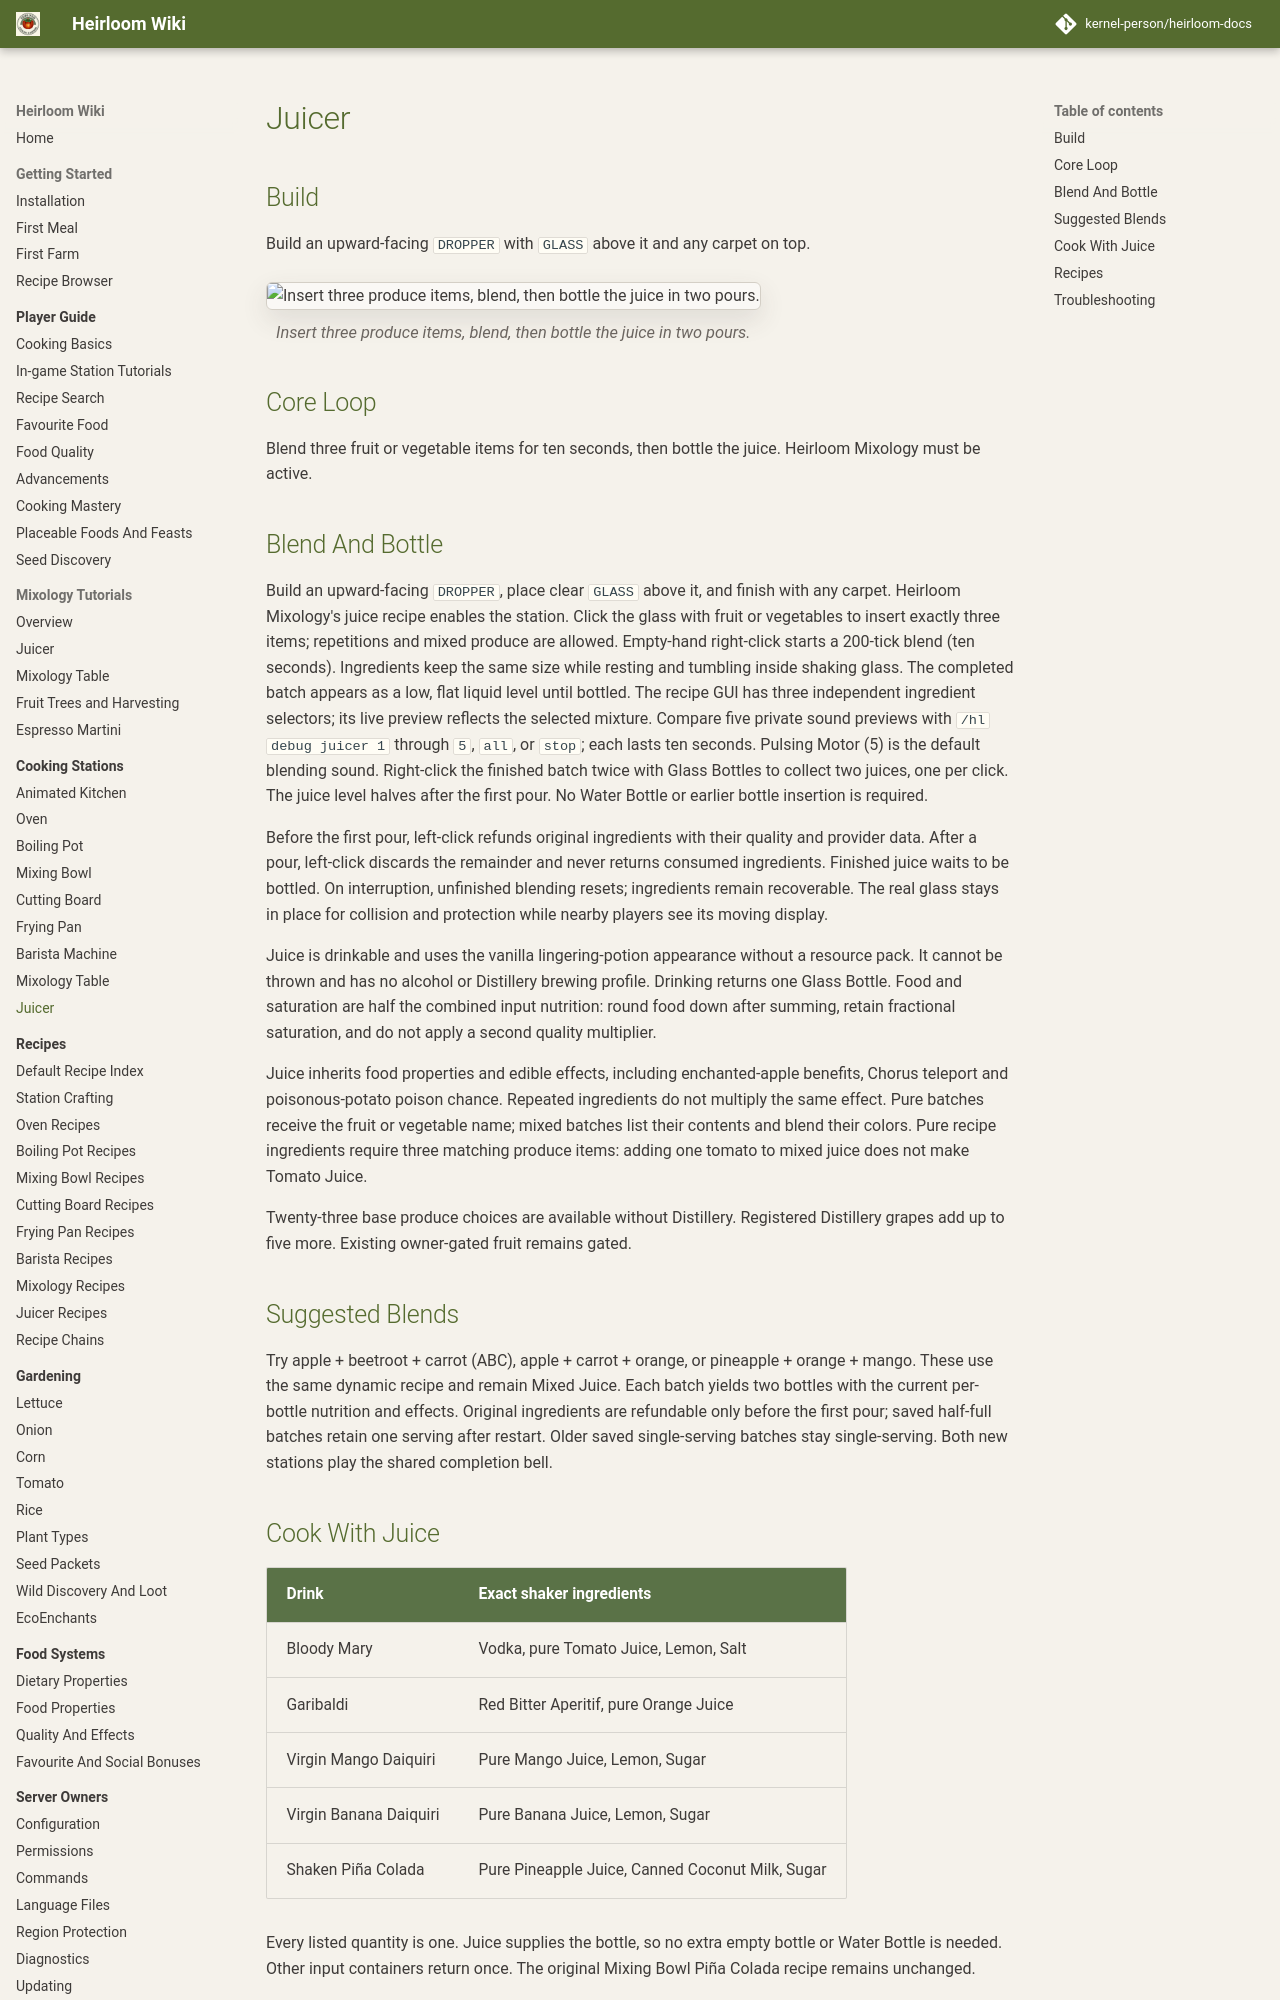

repository: kernel-person/heirloom-docs · page: stations/juicer/index.html · generator: mkdocs

# Juicer

## Build

Build an upward-facing `DROPPER` with `GLASS` above it and any carpet on top.

<figure class="hl-figure">
  <img src="../../images/mixology/juicer-demo.gif" alt="Insert three produce items, blend, then bottle the juice in two pours.">
  <figcaption>Insert three produce items, blend, then bottle the juice in two pours.</figcaption>
</figure>

## Core Loop

Blend three fruit or vegetable items for ten seconds, then bottle the juice. Heirloom Mixology must be active.


## Blend And Bottle

Build an upward-facing `DROPPER`, place clear `GLASS` above it, and finish with any carpet. Heirloom Mixology's juice recipe enables the station. Click the glass with fruit or vegetables to insert exactly three items; repetitions and mixed produce are allowed. Empty-hand right-click starts a 200-tick blend (ten seconds). Ingredients keep the same size while resting and tumbling inside shaking glass. The completed batch appears as a low, flat liquid level until bottled. The recipe GUI has three independent ingredient selectors; its live preview reflects the selected mixture. Compare five private sound previews with `/hl debug juicer 1` through `5`, `all`, or `stop`; each lasts ten seconds. Pulsing Motor (5) is the default blending sound. Right-click the finished batch twice with Glass Bottles to collect two juices, one per click. The juice level halves after the first pour. No Water Bottle or earlier bottle insertion is required.

Before the first pour, left-click refunds original ingredients with their quality and provider data. After a pour, left-click discards the remainder and never returns consumed ingredients. Finished juice waits to be bottled. On interruption, unfinished blending resets; ingredients remain recoverable. The real glass stays in place for collision and protection while nearby players see its moving display.

Juice is drinkable and uses the vanilla lingering-potion appearance without a resource pack. It cannot be thrown and has no alcohol or Distillery brewing profile. Drinking returns one Glass Bottle. Food and saturation are half the combined input nutrition: round food down after summing, retain fractional saturation, and do not apply a second quality multiplier.

Juice inherits food properties and edible effects, including enchanted-apple benefits, Chorus teleport and poisonous-potato poison chance. Repeated ingredients do not multiply the same effect. Pure batches receive the fruit or vegetable name; mixed batches list their contents and blend their colors. Pure recipe ingredients require three matching produce items: adding one tomato to mixed juice does not make Tomato Juice.

Twenty-three base produce choices are available without Distillery. Registered Distillery grapes add up to five more. Existing owner-gated fruit remains gated.

## Suggested Blends

Try apple + beetroot + carrot (ABC), apple + carrot + orange, or pineapple + orange + mango. These use the same dynamic recipe and remain Mixed Juice. Each batch yields two bottles with the current per-bottle nutrition and effects. Original ingredients are refundable only before the first pour; saved half-full batches retain one serving after restart. Older saved single-serving batches stay single-serving. Both new stations play the shared completion bell.

## Cook With Juice

| Drink | Exact shaker ingredients |
| --- | --- |
| Bloody Mary | Vodka, pure Tomato Juice, Lemon, Salt |
| Garibaldi | Red Bitter Aperitif, pure Orange Juice |
| Virgin Mango Daiquiri | Pure Mango Juice, Lemon, Sugar |
| Virgin Banana Daiquiri | Pure Banana Juice, Lemon, Sugar |
| Shaken Piña Colada | Pure Pineapple Juice, Canned Coconut Milk, Sugar |

Every listed quantity is one. Juice supplies the bottle, so no extra empty bottle or Water Bottle is needed. Other input containers return once. The original Mixing Bowl Piña Colada recipe remains unchanged.
